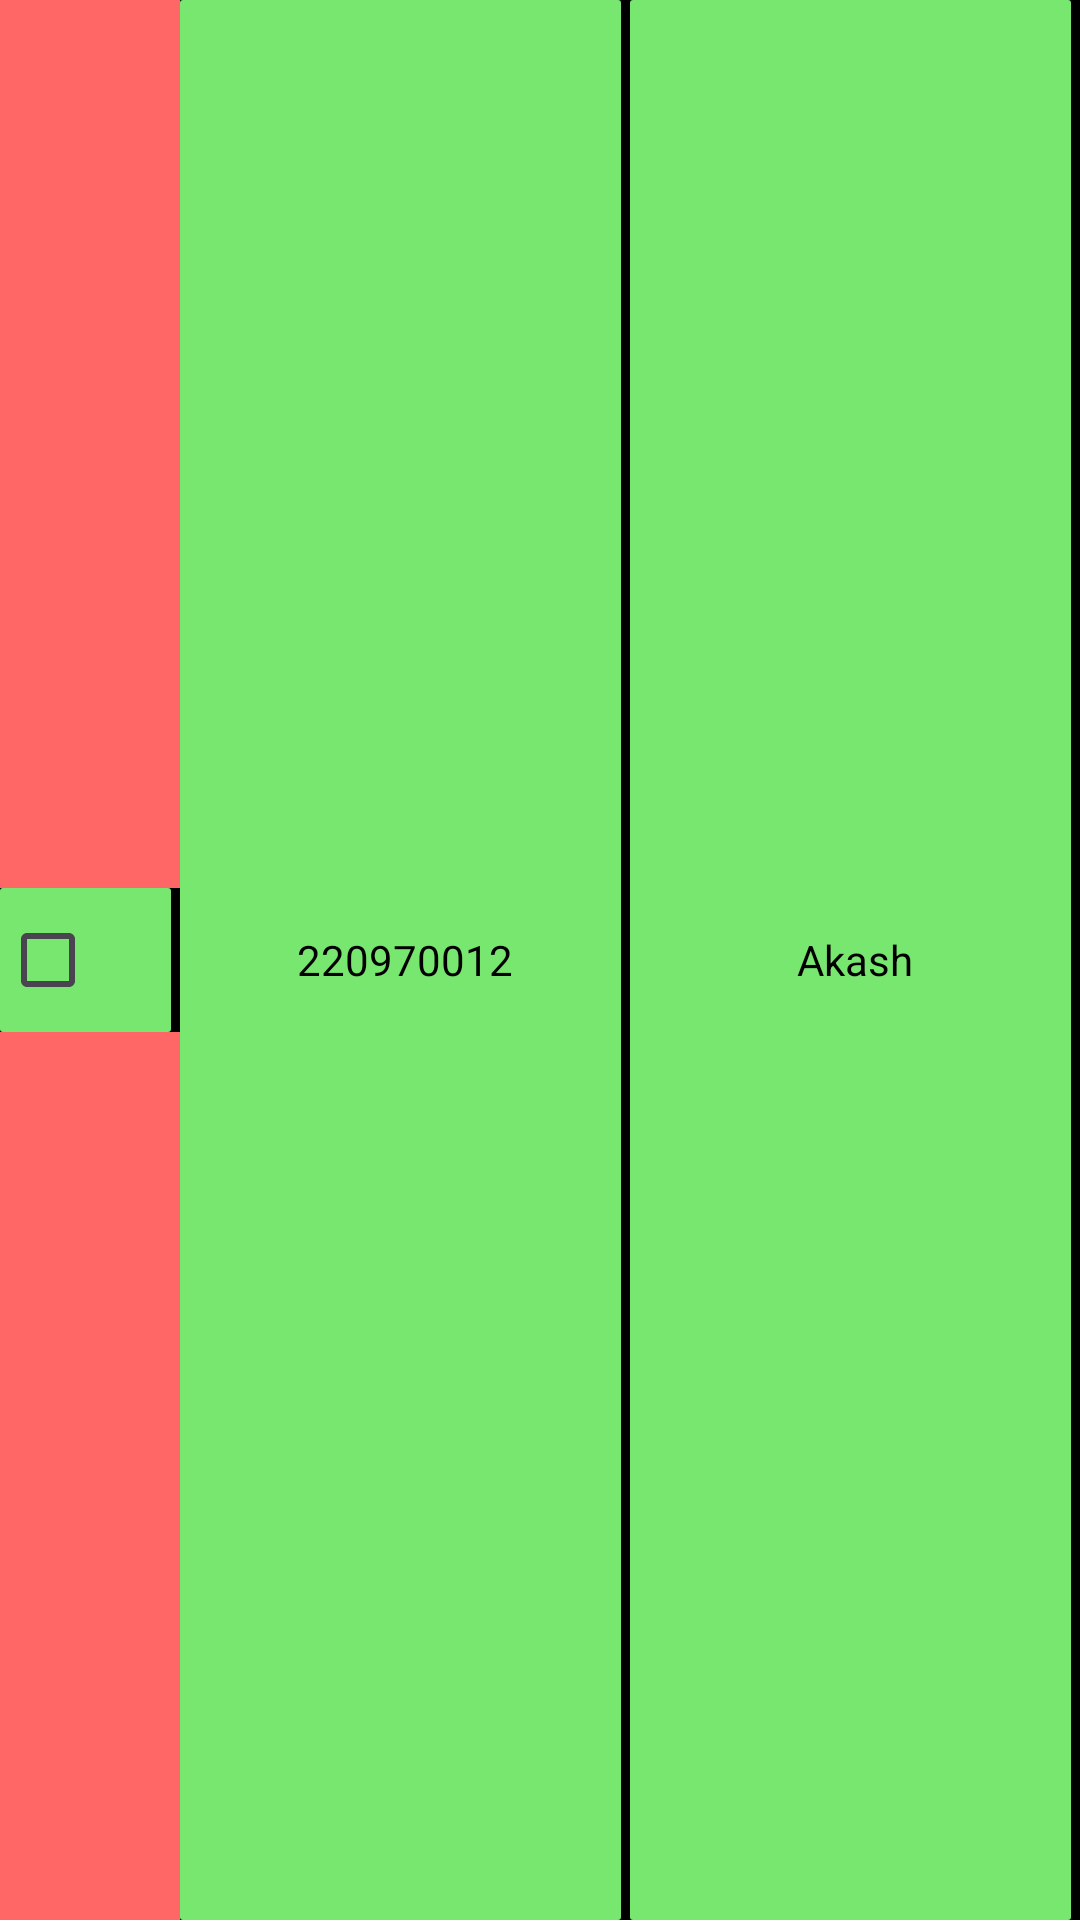

The Android layout XML behind this screen, and the referenced resources:
<!-- AndroidManifest.xml: application theme Theme.Material3.Light -->
<!-- res/layout/takeattendancelistitem.xml -->
<?xml version="1.0" encoding="utf-8"?>
<LinearLayout xmlns:android="http://schemas.android.com/apk/res/android"
    android:layout_width="match_parent"
    android:layout_height="30dp"
    android:gravity="center"
    android:id="@+id/attendanceListItem"
    android:textColor="@color/black"
    android:background="@color/red">
    <CheckBox
        android:id="@+id/checkbox"
        android:layout_width="0dp"
        android:layout_weight="0.4"
        android:layout_height="wrap_content"
        android:gravity="center"
        android:textColor="@color/black"
        android:background="@drawable/gridlinesgreen"
       />
    <TextView
        android:id="@+id/rollNo"
        android:layout_width="0dp"
        android:layout_weight="1"
        android:gravity="center"
        android:layout_height="match_parent"
        android:text="220970012"
        android:textColor="@color/black"
        android:background="@drawable/gridlinesgreen"
        />
    <TextView
        android:id="@+id/name"
        android:layout_width="0dp"
        android:layout_weight="1"
        android:layout_height="match_parent"
        android:text="Akash"
        android:gravity="center"
        android:textColor="@color/black"
        android:background="@drawable/gridlinesgreen"
        />


</LinearLayout>
<!-- resources referenced by this layout -->
<resources>
  <color name="black">#FF000000</color>
  <color name="red">#FF6666</color>
  <!-- drawable gridlinesgreen (drawable) -->
  <layer-list xmlns:android="http://schemas.android.com/apk/res/android">
  
      <item android:left="0dp" android:right="0dp">
          <shape android:shape="rectangle">
              <solid android:color="@android:color/black" />
          </shape>
      </item>
      <item android:left="0dp" android:right="3dp">
          <shape android:shape="rectangle">
              <corners android:radius="1dp" />
              <solid android:color="@color/lightGreen" />
  
          </shape>
      </item>
  
  </layer-list>
  <color name="lightGreen">#FA7BEC73</color>
</resources>
